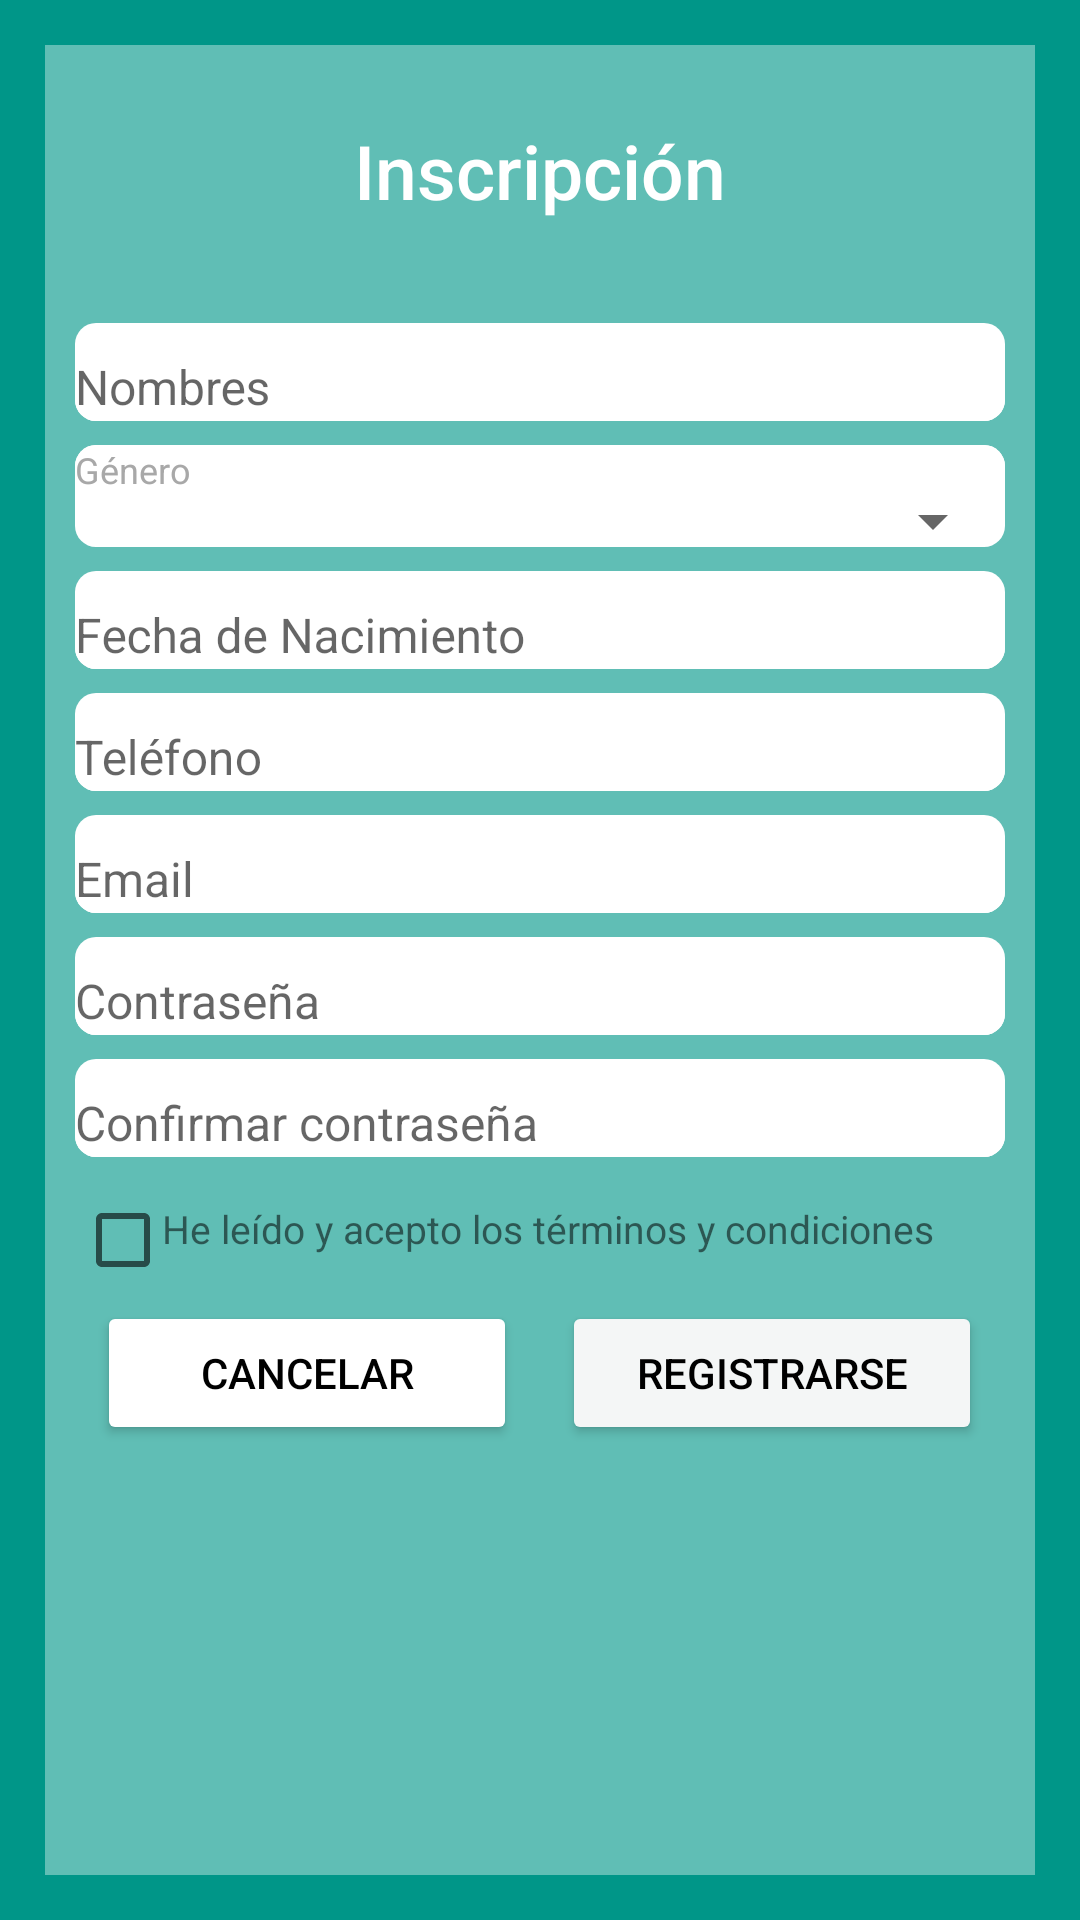

Write the Android layout XML for this screen, with the resource values it uses.
<!-- AndroidManifest.xml: application theme AppTheme -->
<!-- res/layout/activity_crear_cuenta.xml -->
<?xml version="1.0" encoding="utf-8"?>
<android.support.design.widget.CoordinatorLayout xmlns:android="http://schemas.android.com/apk/res/android"
    xmlns:app="http://schemas.android.com/apk/res-auto"
    xmlns:tools="http://schemas.android.com/tools"
    android:layout_width="match_parent"
    android:layout_height="match_parent"
    tools:context=".vista.CrearCuenta">



<ScrollView
    android:layout_width="match_parent"
    android:layout_height="match_parent"
    android:fillViewport="true"
    app:layout_behavior="@string/appbar_scrolling_view_behavior"
    >

    <LinearLayout
        android:layout_width="match_parent"
        android:layout_height="match_parent"
        android:padding="@dimen/padding_margen_sesionIniciada"
        android:background="@color/colorPrimaryDark"
        android:orientation="vertical">

        <LinearLayout
            android:layout_width="match_parent"
            android:layout_height="match_parent"
            android:padding="@dimen/margen_formmulario_interno"
            android:background="@color/transparencia"
            android:orientation="vertical"
            >

            <TextView
                android:layout_width="match_parent"
                android:layout_height="wrap_content"
                android:gravity="center"
                android:text="Inscripción"
                android:textAppearance="@style/TextAppearance.AppCompat.Body2"
                android:textColor="@color/colorTextWhile"
                android:layout_marginTop="15dp"/>



            <android.support.design.widget.TextInputLayout
                android:layout_width="match_parent"
                android:layout_height="wrap_content"
                android:background="@drawable/btn_redondeado_registro"
                android:layout_marginTop="34dp">

                <android.support.design.widget.TextInputEditText
                    android:id="@+id/nombresCliente"
                    android:layout_width="match_parent"
                    android:layout_height="wrap_content"
                    android:hint="@string/hint_nombres_cliente"
                    android:theme="@style/EditTextRegistro"
                    android:background="@drawable/btn_redondeado_registro" />
            </android.support.design.widget.TextInputLayout>


                <android.support.design.widget.TextInputLayout
                    android:layout_width="match_parent"
                    android:layout_height="34dp"
                    android:layout_marginTop="@dimen/margen_campos_registros"
                    android:background="@drawable/btn_redondeado_registro">
                    <TextView
                        android:layout_width="match_parent"
                        android:layout_height="wrap_content"
                        android:background="@drawable/btn_redondeado_registro"
                        android:textColor="@color/colorGris"
                        android:textSize="12sp"
                        android:text="@string/hint_genero"
                        />

                    <LinearLayout
                        android:layout_width="match_parent"
                        android:layout_height="match_parent"
                        android:orientation="horizontal">

                        <Spinner
                            android:id="@+id/genero"
                            android:layout_width="match_parent"
                            android:layout_height="wrap_content"
                            android:layout_weight="1">
                        </Spinner>
                    </LinearLayout>
                </android.support.design.widget.TextInputLayout>

                <android.support.design.widget.TextInputLayout
                    android:layout_width="match_parent"
                    android:layout_height="wrap_content"
                    android:background="@drawable/btn_redondeado_registro"
                    android:layout_marginTop="@dimen/margen_campos_registros">

                    <android.support.design.widget.TextInputEditText
                        android:id="@+id/fechaNacimiento"
                        android:layout_width="match_parent"
                        android:layout_height="wrap_content"
                        android:hint="@string/hint_fecha_nacimiento"
                        android:theme="@style/EditTextRegistro"
                        android:background="@drawable/btn_redondeado_registro"
                        android:inputType="date"
                        android:focusable="false"/>
                </android.support.design.widget.TextInputLayout>



            <android.support.design.widget.TextInputLayout
                android:layout_width="match_parent"
                android:layout_height="wrap_content"
                android:background="@drawable/btn_redondeado_registro"
                android:layout_marginTop="@dimen/margen_campos_registros">

                <android.support.design.widget.TextInputEditText
                    android:id="@+id/telefonoCliente"
                    android:layout_width="match_parent"
                    android:layout_height="wrap_content"
                    android:hint="@string/hint_telefono_cliente"
                    android:theme="@style/EditTextRegistro"
                    android:background="@drawable/btn_redondeado_registro"
                    android:inputType="phone"/>
            </android.support.design.widget.TextInputLayout>


            <android.support.design.widget.TextInputLayout
                android:layout_width="match_parent"
                android:layout_height="wrap_content"
                android:background="@drawable/btn_redondeado_registro"
                android:layout_marginTop="@dimen/margen_campos_registros">

                <android.support.design.widget.TextInputEditText
                    android:id="@+id/correoCliente"
                    android:layout_width="match_parent"
                    android:layout_height="wrap_content"
                    android:hint="@string/hint_correo_cliente"
                    android:theme="@style/EditTextRegistro"
                    android:background="@drawable/btn_redondeado_registro"
                    android:inputType="textEmailAddress"/>
            </android.support.design.widget.TextInputLayout>

            <android.support.design.widget.TextInputLayout
                android:layout_width="match_parent"
                android:layout_height="wrap_content"
                android:background="@drawable/btn_redondeado_registro"
                android:layout_marginTop="@dimen/margen_campos_registros">

                <android.support.design.widget.TextInputEditText
                    android:id="@+id/contrasena1Cliente"
                    android:layout_width="match_parent"
                    android:layout_height="wrap_content"
                    android:hint="@string/hint_contrasena_cliente"
                    android:theme="@style/EditTextRegistro"
                    android:inputType="textPassword"
                    android:background="@drawable/btn_redondeado_registro"/>
            </android.support.design.widget.TextInputLayout>

            <android.support.design.widget.TextInputLayout
                android:layout_width="match_parent"
                android:layout_height="wrap_content"
                android:background="@drawable/btn_redondeado_registro"
                android:layout_marginTop="@dimen/margen_campos_registros">

                <android.support.design.widget.TextInputEditText
                    android:id="@+id/contrasena2Cliente"
                    android:layout_width="match_parent"
                    android:layout_height="wrap_content"
                    android:hint="@string/hint_confirmar_contrasena"
                    android:theme="@style/EditTextRegistro"
                    android:inputType="textPassword"
                    android:background="@drawable/btn_redondeado_registro"/>
            </android.support.design.widget.TextInputLayout>

            <RelativeLayout
                android:layout_width="wrap_content"
                android:layout_height="wrap_content"
                android:layout_marginTop="15dp"
                android:gravity="center">

                <CheckBox
                    android:id="@+id/checkboxCondicionesRegistro"
                    android:layout_width="25dp"
                    android:layout_height="25dp"
                    android:theme="@style/AppTheme" />

                <TextView
                    android:id="@+id/textCondicionesRegistro"
                    android:layout_width="match_parent"
                    android:layout_height="wrap_content"
                    android:layout_marginLeft="4dp"
                    android:gravity="bottom"
                    android:layout_toRightOf="@id/checkboxCondicionesRegistro"
                    android:text="@string/condiciones_formulario"
                    android:textSize="@dimen/edittext_terminos_registro" />
            </RelativeLayout>

            <RelativeLayout
                android:layout_width="match_parent"
                android:layout_height="wrap_content"
                android:layout_marginTop="@dimen/margen_campos_registros"
                android:gravity="center">

                <Button
                    android:id="@+id/cancelarIncripcion"
                    android:layout_width="140dp"
                    android:layout_height="wrap_content"
                    android:text="@string/button_cancelar"
                    android:theme="@style/RaisedButtonRegistro"
                    android:layout_marginRight="@dimen/espacio_botones"
                    android:textSize="@dimen/edittext_textsize_login"/>


                <Button
                    android:id="@+id/registrarseFormularioIncripcion"
                    android:layout_width="140dp"
                    android:layout_height="wrap_content"
                    android:text="@string/button_registrarse"
                    android:theme="@style/RaisedButtonIngreso"
                    android:layout_toRightOf="@id/cancelarIncripcion"
                    android:textSize="@dimen/edittext_textsize_login"/>
            </RelativeLayout>
        </LinearLayout>



    </LinearLayout>

</ScrollView>

</android.support.design.widget.CoordinatorLayout>
<!-- resources referenced by this layout -->
<resources>
  <color name="colorGris">#A8A8A8</color>
  <color name="colorPrimaryDark">#009688</color>
  <color name="colorTextWhile">#FFFFFF</color>
  <color name="transparencia">#60FFFFFF</color>
  <dimen name="edittext_terminos_registro">13sp</dimen>
  <dimen name="edittext_textsize_login">14sp</dimen>
  <dimen name="espacio_botones">15dp</dimen>
  <dimen name="margen_campos_registros">8dp</dimen>
  <dimen name="margen_formmulario_interno">10dp</dimen>
  <dimen name="padding_margen_sesionIniciada">15dp</dimen>
  <!-- drawable btn_redondeado_registro (drawable) -->
  <?xml version="1.0" encoding="utf-8"?>
  <shape xmlns:android="http://schemas.android.com/apk/res/android">
  
      <solid android:color="@color/colorWhile"/>
      <corners android:radius="7dp"/>
  
  </shape>
  <string name="button_cancelar">Cancelar</string>
  <string name="button_registrarse">Registrarse</string>
  <string name="condiciones_formulario">He leído y acepto los términos y condiciones</string>
  <string name="hint_confirmar_contrasena">Confirmar contraseña</string>
  <string name="hint_contrasena_cliente">Contraseña</string>
  <string name="hint_correo_cliente">Email</string>
  <string name="hint_fecha_nacimiento">Fecha de Nacimiento</string>
  <string name="hint_genero">Género</string>
  <string name="hint_nombres_cliente">Nombres</string>
  <string name="hint_telefono_cliente">Teléfono</string>
  <style name="AppTheme" parent="Theme.AppCompat.Light.NoActionBar">
          
          <item name="colorPrimary">@color/colorWhile</item>
          <item name="colorPrimaryDark">@color/colorPrimaryDark</item>
          <item name="colorAccent">@color/colorPrimary</item>
          <item name="android:textSize">25sp</item>
  
      </style>
  <style name="EditTextRegistro" parent="TextAppearance.AppCompat">
          <item name="android:textColorHint">@color/colorPrimaryDark</item>
          <item name="android:textSize">@dimen/edittext_textsize_registro</item>
          <item name="colorAccent">@android:color/darker_gray</item>
          <item name="colorControlNormal">@android:color/black</item>
          <item name="colorControlActivated">@android:color/black</item>
      </style>
  <style name="RaisedButtonIngreso" parent="Theme.AppCompat.Light">
          <item name="colorButtonNormal">@color/colorPrimary</item>
          <item name="android:colorControlHighlight">@color/colorPrimaryDark</item>
          <item name="android:textColor">@android:color/black</item>
      </style>
  <style name="RaisedButtonRegistro" parent="Theme.AppCompat.Light">
          <item name="colorButtonNormal">@android:color/white</item>
          <item name="android:colorControlHighlight">@color/colorPrimary</item>
          <item name="android:textColor">@android:color/black</item>
      </style>
  <color name="colorWhile">#FFFFFF</color>
  <color name="colorPrimary">#F4F6F6</color>
  <dimen name="edittext_textsize_registro">16sp</dimen>
</resources>
